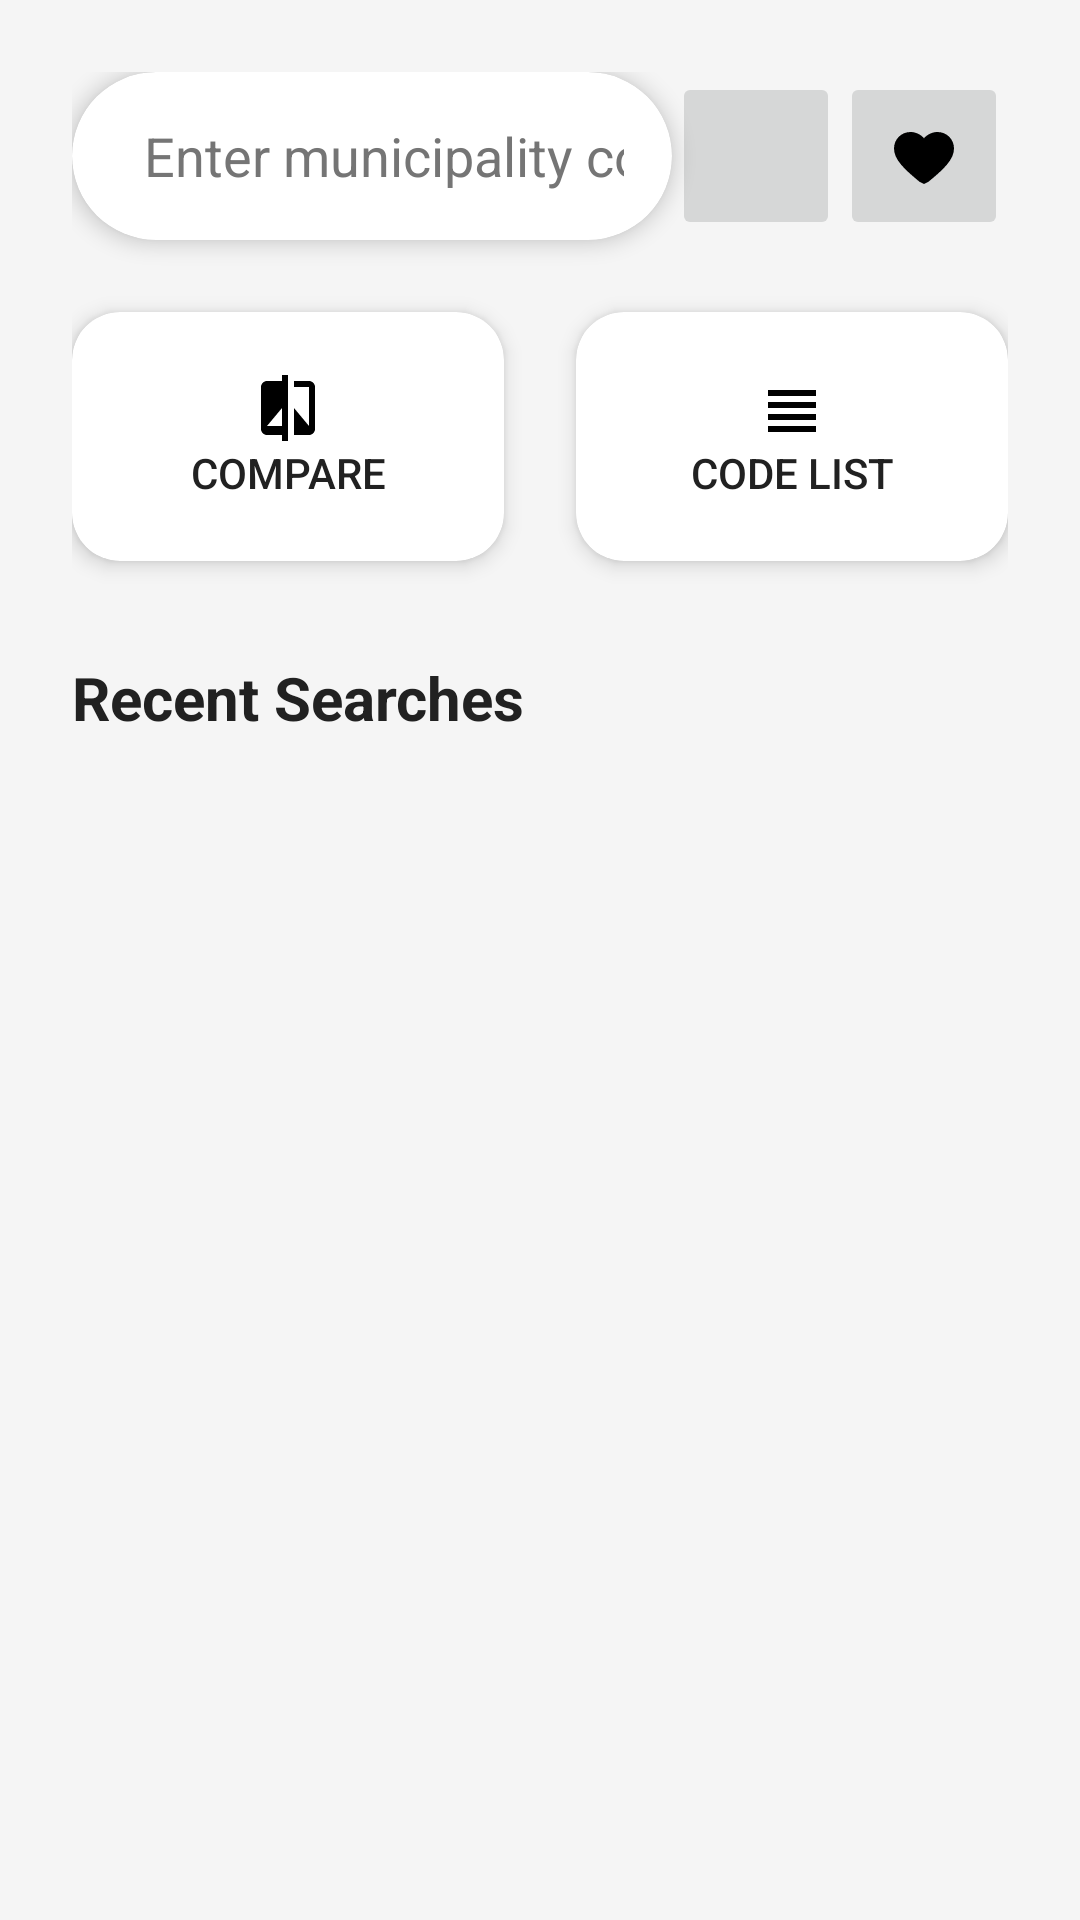

This screen was rendered from an Android layout file. Write that file and the resources it references.
<!-- AndroidManifest.xml: application theme Theme.KuntaKatselu2 -->
<!-- res/layout/fragment_search.xml -->
<?xml version="1.0" encoding="utf-8"?>
<androidx.constraintlayout.widget.ConstraintLayout xmlns:android="http://schemas.android.com/apk/res/android"
    xmlns:app="http://schemas.android.com/apk/res-auto"
    android:layout_width="match_parent"
    android:layout_height="match_parent"
    android:background="@color/backgroundLight"
    android:padding="24dp">

    <androidx.cardview.widget.CardView
        android:id="@+id/searchCard"
        android:layout_width="0dp"
        android:layout_height="56dp"
        app:cardCornerRadius="28dp"
        app:cardElevation="4dp"
        app:layout_constraintEnd_toStartOf="@+id/searchButton"
        app:layout_constraintStart_toStartOf="parent"
        app:layout_constraintTop_toTopOf="parent">

        <AutoCompleteTextView
            android:id="@+id/searchField"
            android:layout_width="match_parent"
            android:layout_height="match_parent"
            android:background="@android:color/transparent"
            android:hint="Enter municipality code"
            android:inputType="text"
            android:paddingStart="24dp"
            android:paddingEnd="16dp"
            android:textColorHint="@color/textSecondary" />

    </androidx.cardview.widget.CardView>

    <ImageButton
        android:id="@+id/searchButton"
        android:layout_width="56dp"
        android:layout_height="56dp"
        android:layout_marginStart="16dp"
        android:contentDescription="Search"
        android:src="@drawable/ic_search"
        app:layout_constraintBottom_toBottomOf="@+id/searchCard"
        app:layout_constraintEnd_toStartOf="@+id/favoriteButton"
        app:layout_constraintTop_toTopOf="@+id/searchCard" />

    <ImageButton
        android:id="@+id/favoriteButton"
        android:layout_width="56dp"
        android:layout_height="56dp"
        android:layout_marginStart="16dp"
        android:contentDescription="Add to Favorites"
        android:src="@drawable/ic_favorite_border"
        app:layout_constraintBottom_toBottomOf="@+id/searchCard"
        app:layout_constraintEnd_toEndOf="parent"
        app:layout_constraintTop_toTopOf="@+id/searchCard" />

    <androidx.cardview.widget.CardView
        android:id="@+id/comparisonCard"
        android:layout_width="0dp"
        android:layout_height="wrap_content"
        android:layout_marginTop="24dp"
        android:layout_marginEnd="12dp"
        app:cardCornerRadius="16dp"
        app:cardElevation="4dp"
        app:layout_constraintEnd_toStartOf="@+id/municipalityListCard"
        app:layout_constraintStart_toStartOf="parent"
        app:layout_constraintTop_toBottomOf="@+id/searchCard">

        <Button
            android:id="@+id/comparisonButton"
            android:layout_width="match_parent"
            android:layout_height="wrap_content"
            android:background="?attr/selectableItemBackground"
            android:drawableTop="@drawable/ic_compare"
            android:padding="20dp"
            android:text="Compare"
            android:textColor="@color/textPrimary" />
    </androidx.cardview.widget.CardView>

    <androidx.cardview.widget.CardView
        android:id="@+id/municipalityListCard"
        android:layout_width="0dp"
        android:layout_height="wrap_content"
        android:layout_marginStart="12dp"
        android:layout_marginTop="24dp"
        app:cardCornerRadius="16dp"
        app:cardElevation="4dp"
        app:layout_constraintEnd_toEndOf="parent"
        app:layout_constraintStart_toEndOf="@+id/comparisonCard"
        app:layout_constraintTop_toBottomOf="@+id/searchCard">

        <Button
            android:id="@+id/municipalityListButton"
            android:layout_width="match_parent"
            android:layout_height="wrap_content"
            android:background="?attr/selectableItemBackground"
            android:drawableTop="@drawable/ic_list"
            android:padding="20dp"
            android:text="Code List"
            android:textColor="@color/textPrimary" />

    </androidx.cardview.widget.CardView>

    <TextView
        android:id="@+id/recentSearchesTitle"
        android:layout_width="match_parent"
        android:layout_height="wrap_content"
        android:layout_marginTop="32dp"
        android:text="Recent Searches"
        android:textColor="@color/textPrimary"
        android:textSize="20sp"
        android:textStyle="bold"
        app:layout_constraintTop_toBottomOf="@+id/comparisonCard" />

    <androidx.recyclerview.widget.RecyclerView
        android:id="@+id/lastSearchesRecyclerView"
        android:layout_width="match_parent"
        android:layout_height="0dp"
        android:layout_marginTop="16dp"
        app:layout_constraintBottom_toBottomOf="parent"
        app:layout_constraintTop_toBottomOf="@+id/recentSearchesTitle" />

</androidx.constraintlayout.widget.ConstraintLayout>
<!-- resources referenced by this layout -->
<resources>
  <color name="backgroundLight">#F5F5F5</color>
  <color name="textPrimary">#212121</color>
  <color name="textSecondary">#757575</color>
  <!-- drawable ic_compare (drawable) -->
  <vector xmlns:android="http://schemas.android.com/apk/res/android"
      android:width="24dp"
      android:height="24dp"
      android:viewportWidth="24"
      android:viewportHeight="24">
      <path
          android:fillColor="#000000"
          android:pathData="M10,3H5C3.9,3 3,3.9 3,5v14c0,1.1 0.9,2 2,2h5v2h2V1h-2V3zM10,18H5l5,-6V18zM19,3h-5v2h5v13l-5,-6v9h5c1.1,0 2,-0.9 2,-2V5C21,3.9 20.1,3 19,3z" />
  </vector>
  <!-- drawable ic_favorite_border (drawable) -->
  <vector xmlns:android="http://schemas.android.com/apk/res/android"
      android:width="24dp"
      android:height="24dp"
      android:viewportWidth="24"
      android:viewportHeight="24">
      <path
          android:fillColor="#000000"
          android:pathData="M12.1,8.64l1.45,2.95l3.25,0.47c0.28,0.04 0.39,0.39 0.19,0.59l-2.35,2.29l0.55,3.21c0.05,0.28 -0.25,0.5 -0.5,0.37l-2.9,-1.52l-2.9,1.52c-0.25,0.13 -0.55,-0.08 -0.5,-0.37l0.55,-3.21l-2.35,-2.29c-0.2,-0.2 -0.09,-0.54 0.19,-0.59l3.25,-0.47l1.45,-2.95C11.72,8.35 12.28,8.35 12.1,8.64zM12,21.35l-1.45,-0.73C5.4,16.39 2,13.19 2,9.5C2,6.42 4.42,4 7.5,4C9.24,4 10.91,4.81 12,6.09C13.09,4.81 14.76,4 16.5,4C19.58,4 22,6.42 22,9.5c0,3.69 -3.4,6.89 -8.55,11.12L12,21.35z" />
  </vector>
  <!-- drawable ic_list (drawable) -->
  <vector xmlns:android="http://schemas.android.com/apk/res/android"
      android:width="24dp"
      android:height="24dp"
      android:viewportWidth="24"
      android:viewportHeight="24">
      <path
          android:fillColor="#000000"
          android:pathData="M4,10L20,10L20,12L4,12L4,10zM4,6L20,6L20,8L4,8L4,6zM4,14L20,14L20,16L4,16L4,14zM4,18L20,18L20,20L4,20L4,18z" />
  </vector>
  <style name="Theme.KuntaKatselu2" parent="Base.Theme.KuntaKatselu2" />
  <style name="Base.Theme.KuntaKatselu2" parent="Theme.Material3.DayNight.NoActionBar">
          <item name="colorPrimary">@color/colorPrimary</item>
          <item name="colorPrimaryDark">@color/colorPrimaryDark</item>
          <item name="colorAccent">@color/colorAccent</item>
      </style>
  <color name="colorPrimary">#4CA1AF</color>
  <color name="colorPrimaryDark">#2C3E50</color>
  <color name="colorAccent">#FF4081</color>
</resources>
